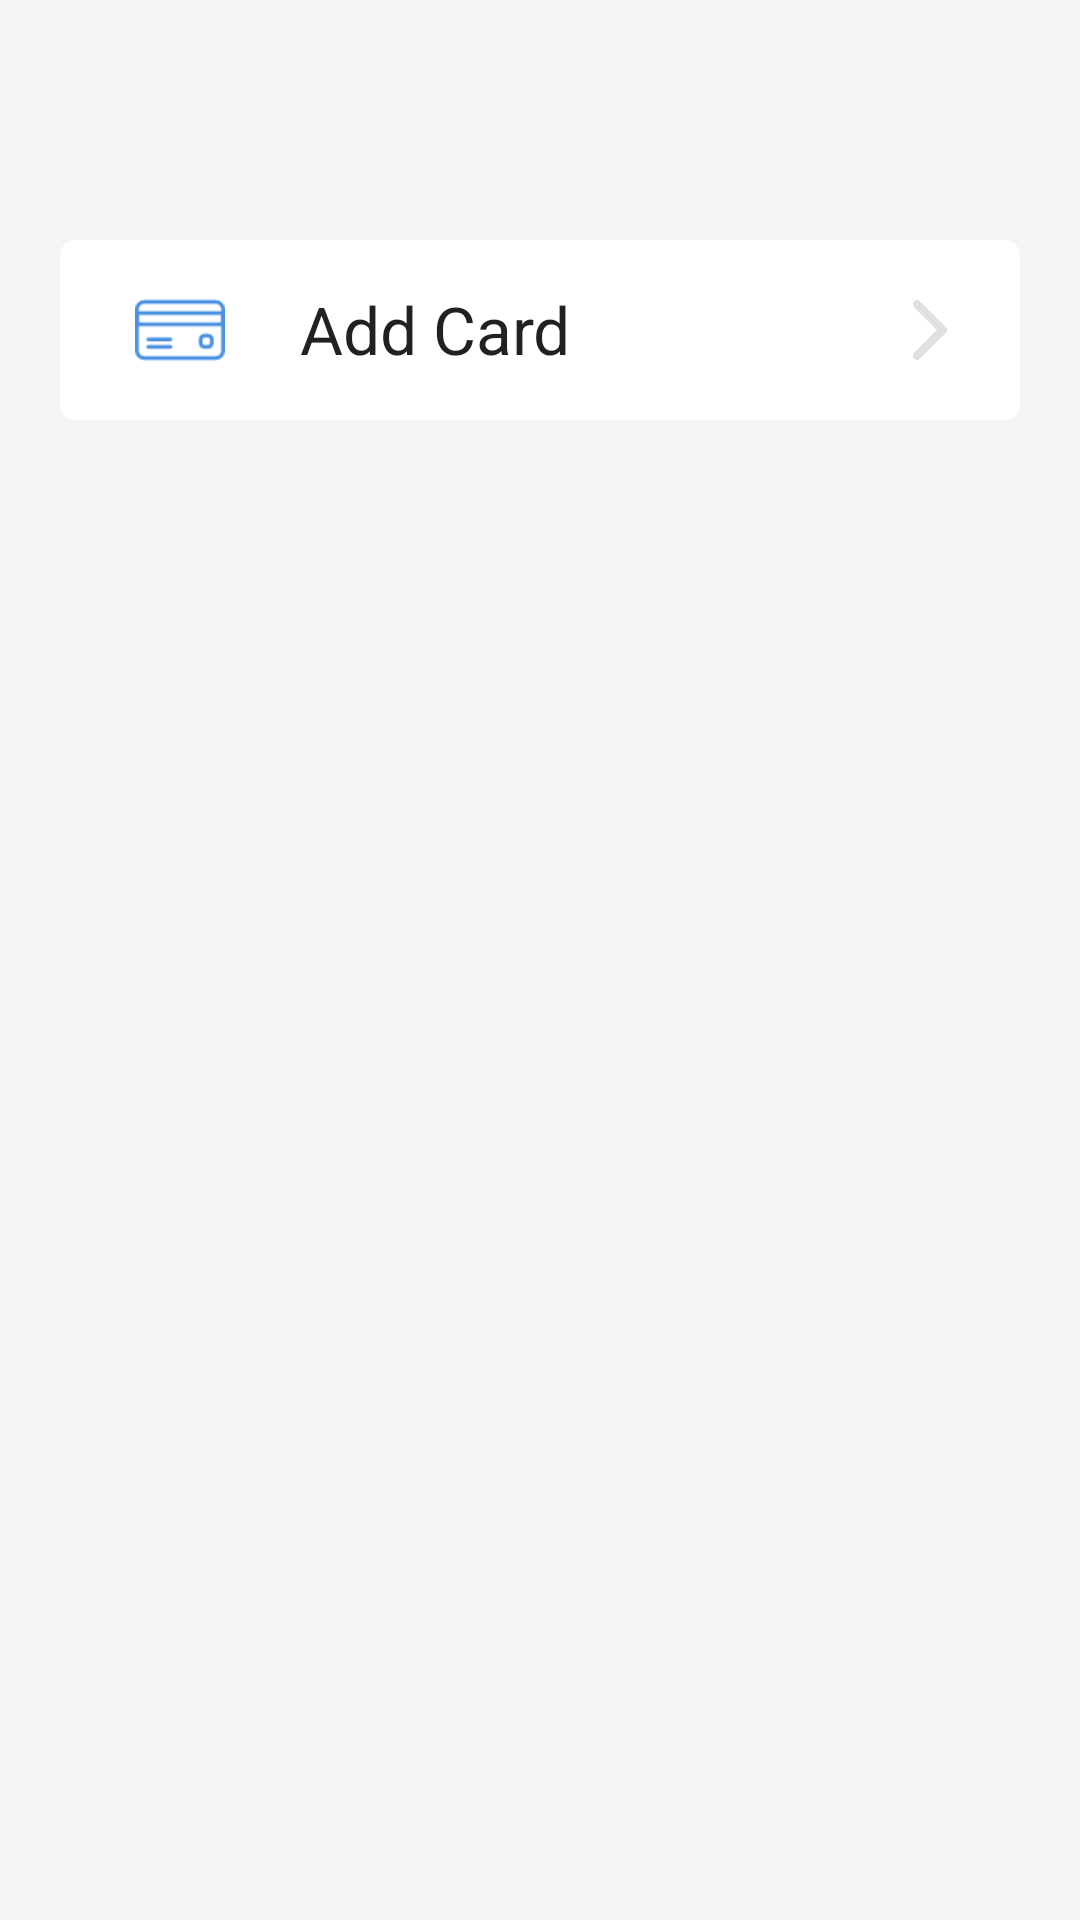

Write the Android layout XML for this screen, with the resource values it uses.
<!-- AndroidManifest.xml: application theme AppTheme -->
<!-- res/layout/activity_payment.xml -->
<?xml version="1.0" encoding="utf-8"?>
<RelativeLayout xmlns:android="http://schemas.android.com/apk/res/android"
    xmlns:app="http://schemas.android.com/apk/res-auto"
    xmlns:tools="http://schemas.android.com/tools"
    android:layout_width="match_parent"
    android:layout_height="match_parent"
    android:id="@+id/payment_activity_layout"
    tools:context="com.chokus.konye.packmyload.activity.PaymentActivity"
    android:background="@color/colorLightBackground">

    <RelativeLayout
        android:layout_width="match_parent"
        android:layout_height="wrap_content"
        android:layout_marginStart="20dp"
        android:layout_marginEnd="20dp"
        android:layout_marginTop="80dp"
        android:paddingTop="15dp"
        android:paddingBottom="15dp"
        android:id="@+id/add_card_relativeLayout"
        android:background="@drawable/curved_white_button">

        <ImageView
            android:layout_width="40dp"
            android:layout_height="30dp"
            android:id="@+id/new_icon"
            android:layout_marginStart="20dp"
            android:src="@drawable/credit_card_blue"/>
        
        <TextView
            android:layout_width="wrap_content"
            android:layout_height="wrap_content"
            android:text="@string/add_card_title"
            android:layout_toEndOf="@+id/new_icon"
            android:id="@+id/new_icon_textView"
            android:layout_marginStart="20dp"
            android:textAppearance="?android:attr/textAppearanceLarge"/>
        
        <ImageView
            android:layout_width="20dp"
            android:layout_height="30dp"
            android:layout_alignParentEnd="true"
            android:layout_marginEnd="20dp"
            android:src="@drawable/arrow_point_to_right"/>

    </RelativeLayout>

</RelativeLayout>
<!-- resources referenced by this layout -->
<resources>
  <color name="colorLightBackground">#F5F5F5</color>
  <!-- drawable arrow_point_to_right: png bitmap (drawable, 2753 bytes) -->
  <!-- drawable credit_card_blue: png bitmap (drawable, 854 bytes) -->
  <!-- drawable curved_white_button (drawable) -->
  <?xml version="1.0" encoding="utf-8"?>
  <shape xmlns:android="http://schemas.android.com/apk/res/android"
      android:shape = "rectangle">
  
      <gradient android:endColor="#FFFFFF"
          android:startColor="#FFFFFF"
          android:angle="45"/>
      <corners
          android:bottomLeftRadius="5dp"
          android:bottomRightRadius="5dp"
          android:topLeftRadius="5dp"
          android:topRightRadius="5dp"/>
  
  </shape>
  <string name="add_card_title">Add Card</string>
  <style name="AppTheme" parent="Theme.AppCompat.Light.DarkActionBar">
          
          <item name="colorPrimary">@color/colorPrimary</item>
          <item name="colorPrimaryDark">@color/colorPrimaryDark</item>
          <item name="colorAccent">@color/colorAccent</item>
      </style>
  <color name="colorPrimary">#4A90E2</color>
  <color name="colorPrimaryDark">#356aa8</color>
  <color name="colorAccent">#FFFFFF</color>
</resources>
